Run: headless pygame with SDL's dummy video driver; simulated clock (each Clock.tick advances the game by its frame time, no real sleeping); random seed 0; keys injected as events and as key.get_pressed() state; mouse plan: one left click at the window centre at the start of phase 2, then a move to the lower-right quarter at the start of phase 3.
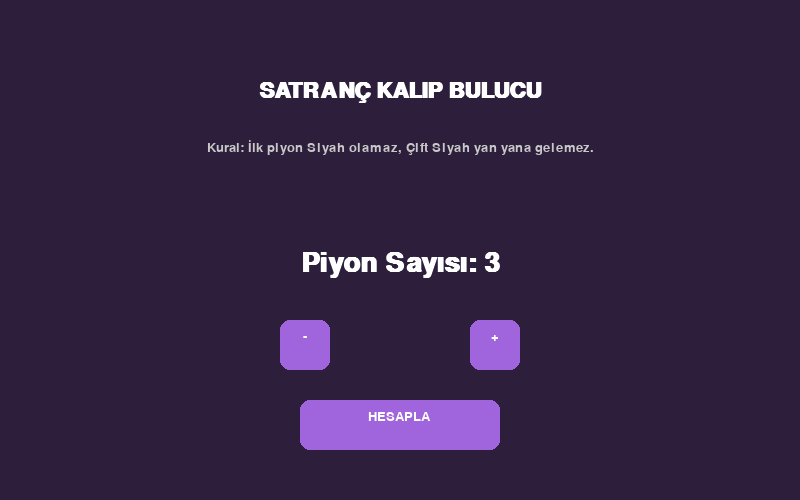
Frame 1 of 4 · flips 1–60 · no input
Frame 2 of 4 · flips 61–180 · clicked the window centre · tapped SPACE, RETURN · held RIGHT (→), D · screen unchanged from frame 1, image omitted
Frame 3 of 4 · flips 181–300 · moved the mouse to the lower-right quarter · held DOWN (↓), S · screen unchanged from frame 2, image omitted
Frame 4 of 4 · flips 301–420 · held LEFT (←), A, UP (↑), W · screen unchanged from frame 3, image omitted

The pygame program that drew these frames:

import pygame
import sys

# --- AYARLAR ---
pygame.init()
WIDTH, HEIGHT = 800, 500
screen = pygame.display.set_mode((WIDTH, HEIGHT))
pygame.display.set_caption("Satranç Kalıp Bulucu - Pattern Explorer")
clock = pygame.time.Clock()

# Renkler (Modern Tema)
COLOR_BG = (45, 30, 60)        # Koyu Mor
COLOR_BOARD_LIGHT = (240, 230, 200) # Bej Kareler
COLOR_BOARD_DARK = (118, 150, 86)   # Yeşilimsi (Klasik Satranç)
COLOR_BTN = (160, 100, 220) 
COLOR_BTN_HOVER = (180, 130, 240)
COLOR_TEXT = (255, 255, 255)
COLOR_BLACK_PAWN = (20, 20, 20)
COLOR_WHITE_PAWN = (255, 255, 255)

# Fontlar
font_title = pygame.font.SysFont("Verdana", 32, bold=True)
font_ui = pygame.font.SysFont("Arial", 20)
font_big = pygame.font.SysFont("Arial", 40, bold=True)

# --- ALGORİTMA (MANTIK) ---
def find_patterns(n):
    valid_patterns = []
    
    def generate(current_pattern):
        if len(current_pattern) == n:
            valid_patterns.append(current_pattern)
            return

        last_color = current_pattern[-1]
        
        # Her zaman Beyaz eklenebilir
        generate(current_pattern + "B")
        
        # Siyah eklenebilir mi? (Önceki Siyah değilse)
        if last_color != "S":
            generate(current_pattern + "S")

    # Kural: İlk piyon Siyah olamaz -> B ile başla
    generate("B")
    return valid_patterns

# --- DEĞİŞKENLER ---
n_val = 3 # Başlangıç piyon sayısı
patterns = []
current_idx = 0
state = "MENU" # MENU, RESULT

# --- ÇİZİM FONKSİYONLARI ---
def draw_pawn(surface, color, x, y, size):
    # Piyon Çizimi (Geometrik Şekillerle)
    center_x = x + size // 2
    base_y = y + size - 10
    
    # Gövde (Üçgenimsi)
    pygame.draw.polygon(surface, color, [
        (center_x - size//4, base_y),
        (center_x + size//4, base_y),
        (center_x, y + size//3)
    ])
    # Kafa (Daire)
    pygame.draw.circle(surface, color, (center_x, y + size//3), size//5)
    # Taban
    pygame.draw.rect(surface, color, (center_x - size//3, base_y - 5, size//1.5, 5))
    
    # Kenar Çizgisi (Beyaz piyonlar belli olsun diye)
    if color == COLOR_WHITE_PAWN:
        pygame.draw.circle(surface, (0,0,0), (center_x, y + size//3), size//5, 2)

def draw_board(pattern):
    # Tahtayı Ortala
    square_size = 60
    total_w = len(pattern) * square_size
    start_x = (WIDTH - total_w) // 2
    start_y = 200
    
    for i, char in enumerate(pattern):
        x = start_x + i * square_size
        
        # Kare Çizimi
        color = COLOR_BOARD_LIGHT if i % 2 == 0 else COLOR_BOARD_DARK
        pygame.draw.rect(screen, color, (x, start_y, square_size, square_size))
        pygame.draw.rect(screen, (0,0,0), (x, start_y, square_size, square_size), 2) # Çerçeve
        
        # Piyon Çizimi
        pawn_color = COLOR_BLACK_PAWN if char == 'S' else COLOR_WHITE_PAWN
        draw_pawn(screen, pawn_color, x, start_y, square_size)
        
        # Altına Yazı (B/S)
        txt = font_ui.render(char, True, COLOR_TEXT)
        screen.blit(txt, (x + square_size//2 - 5, start_y + square_size + 5))

def draw_button(text, rect, active=True):
    mouse_pos = pygame.mouse.get_pos()
    color = COLOR_BTN
    if active and rect.collidepoint(mouse_pos):
        color = COLOR_BTN_HOVER
    if not active:
        color = (100, 100, 100) # Gri (Pasif)
        
    pygame.draw.rect(screen, color, rect, border_radius=10)
    txt_surf = font_ui.render(text, True, COLOR_TEXT)
    screen.blit(txt_surf, (rect.x + (rect.width - txt_surf.get_width())//2, rect.y + 10))
    return rect

# --- EKRANLAR ---
def screen_menu():
    global n_val, state, patterns, current_idx
    
    screen.fill(COLOR_BG)
    
    # Başlık
    title = font_title.render("SATRANÇ KALIP BULUCU", True, COLOR_TEXT)
    screen.blit(title, (WIDTH//2 - title.get_width()//2, 80))
    
    sub = font_ui.render("Kural: İlk piyon Siyah olamaz, Çift Siyah yan yana gelemez.", True, (200, 200, 200))
    screen.blit(sub, (WIDTH//2 - sub.get_width()//2, 140))

    # Sayaç (N Değeri)
    txt_n = font_big.render(f"Piyon Sayısı: {n_val}", True, COLOR_TEXT)
    screen.blit(txt_n, (WIDTH//2 - txt_n.get_width()//2, 250))

    # Butonlar (- / +)
    btn_minus = pygame.Rect(WIDTH//2 - 120, 320, 50, 50)
    btn_plus = pygame.Rect(WIDTH//2 + 70, 320, 50, 50)
    
    draw_button("-", btn_minus)
    draw_button("+", btn_plus)
    
    # Hesapla Butonu
    btn_calc = pygame.Rect(WIDTH//2 - 100, 400, 200, 50)
    draw_button("HESAPLA", btn_calc)
    
    # Event Yönetimi
    for event in pygame.event.get():
        if event.type == pygame.QUIT:
            pygame.quit(); sys.exit()
        
        if event.type == pygame.MOUSEBUTTONDOWN:
            if btn_minus.collidepoint(event.pos) and n_val > 1:
                n_val -= 1
            if btn_plus.collidepoint(event.pos) and n_val < 10: # Ekran sığsın diye sınır 10
                n_val += 1
            if btn_calc.collidepoint(event.pos):
                patterns = find_patterns(n_val)
                current_idx = 0
                state = "RESULT"

def screen_result():
    global state, current_idx
    
    screen.fill(COLOR_BG)
    
    # Üst Bilgi
    title = font_title.render(f"Sonuçlar (N={n_val})", True, COLOR_TEXT)
    screen.blit(title, (WIDTH//2 - title.get_width()//2, 50))
    
    info = font_ui.render(f"Toplam {len(patterns)} farklı dizilim bulundu.", True, (200, 255, 200))
    screen.blit(info, (WIDTH//2 - info.get_width()//2, 100))
    
    # Kalıbı Çiz
    if patterns:
        pattern_str = patterns[current_idx]
        draw_board(pattern_str)
        
        # Sayaç (1 / 5)
        counter = font_ui.render(f"{current_idx + 1} / {len(patterns)}", True, COLOR_TEXT)
        screen.blit(counter, (WIDTH//2 - counter.get_width()//2, 300))

    # Navigasyon Butonları
    btn_prev = pygame.Rect(WIDTH//2 - 150, 350, 100, 40)
    btn_next = pygame.Rect(WIDTH//2 + 50, 350, 100, 40)
    btn_back = pygame.Rect(WIDTH//2 - 100, 420, 200, 50)
    
    draw_button("< Önceki", btn_prev, active=(current_idx > 0))
    draw_button("Sonraki >", btn_next, active=(current_idx < len(patterns)-1))
    draw_button("YENİ HESAPLA", btn_back)
    
    for event in pygame.event.get():
        if event.type == pygame.QUIT:
            pygame.quit(); sys.exit()
            
        if event.type == pygame.MOUSEBUTTONDOWN:
            if btn_prev.collidepoint(event.pos) and current_idx > 0:
                current_idx -= 1
            if btn_next.collidepoint(event.pos) and current_idx < len(patterns)-1:
                current_idx += 1
            if btn_back.collidepoint(event.pos):
                state = "MENU"

# --- ANA DÖNGÜ ---
while True:
    if state == "MENU":
        screen_menu()
    elif state == "RESULT":
        screen_result()
        
    pygame.display.flip()
    clock.tick(30)
